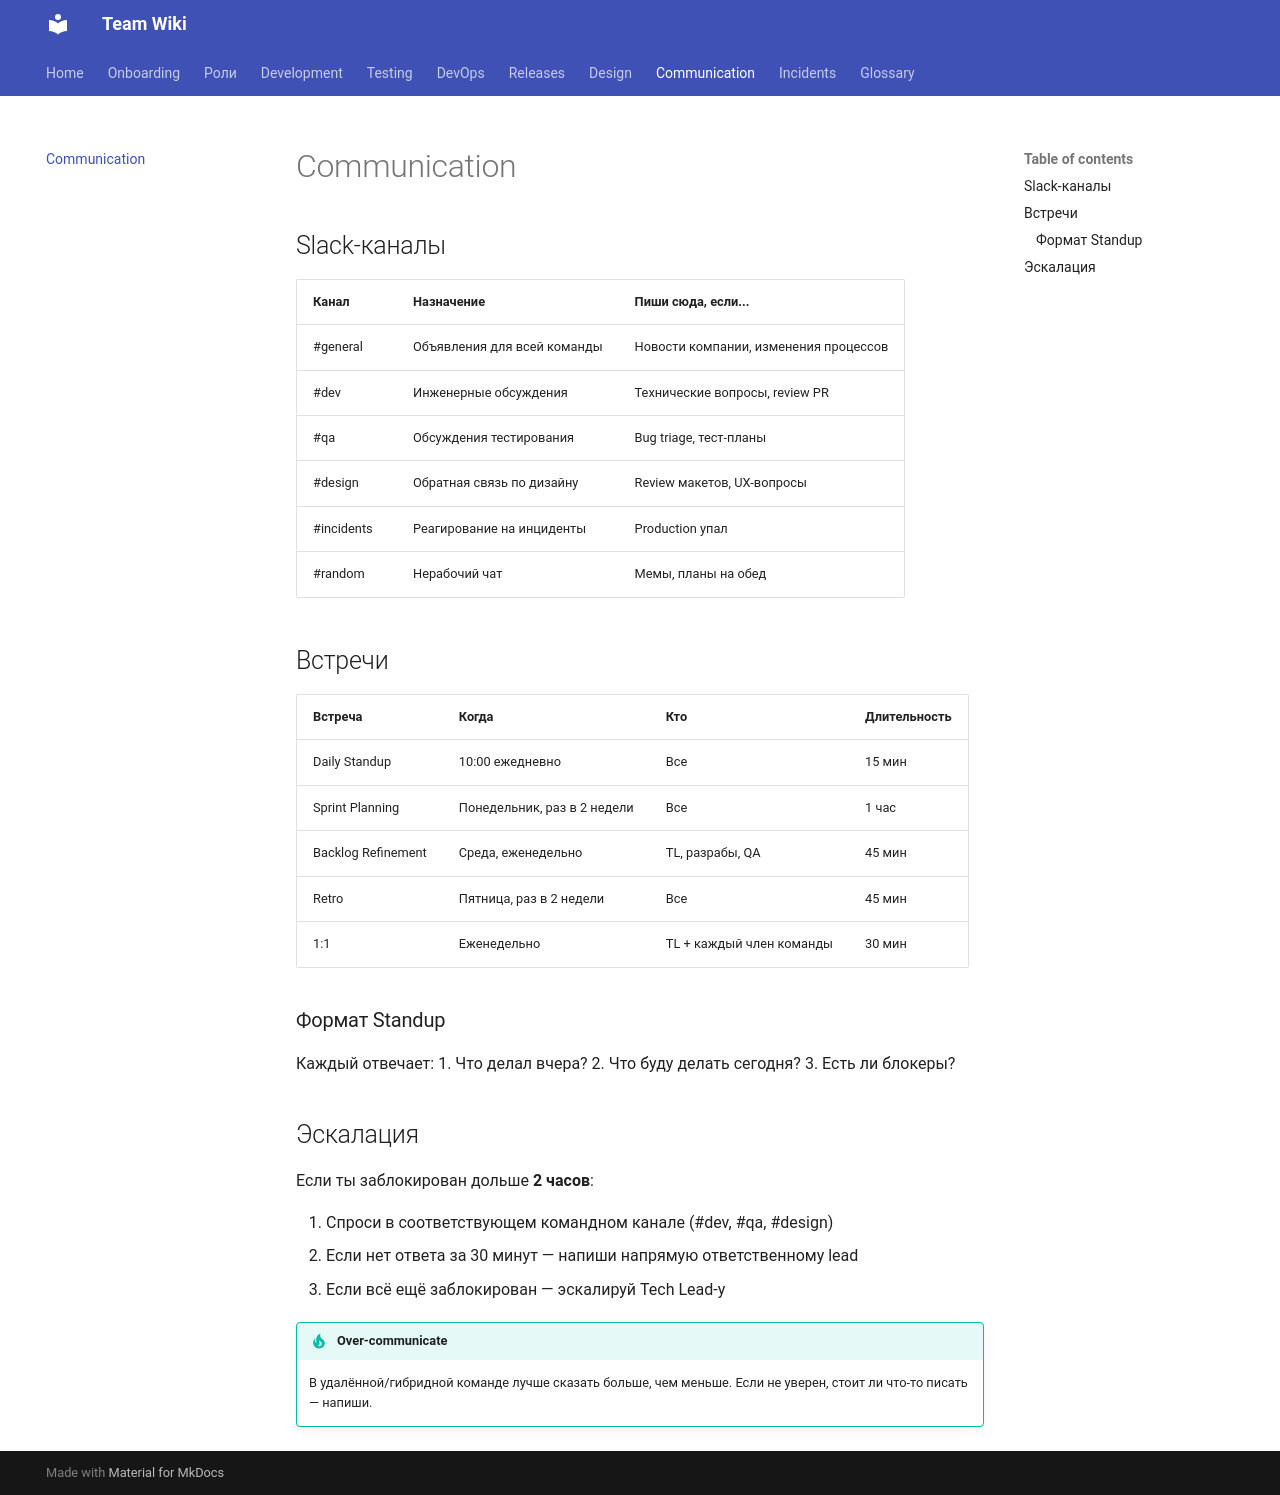

repository: nexorqk/team-wiki · page: communication/index.html · generator: mkdocs

# Communication

## Slack-каналы

| Канал | Назначение | Пиши сюда, если... |
|-------|------------|-------------------|
| #general | Объявления для всей команды | Новости компании, изменения процессов |
| #dev | Инженерные обсуждения | Технические вопросы, review PR |
| #qa | Обсуждения тестирования | Bug triage, тест-планы |
| #design | Обратная связь по дизайну | Review макетов, UX-вопросы |
| #incidents | Реагирование на инциденты | Production упал |
| #random | Нерабочий чат | Мемы, планы на обед |

## Встречи

| Встреча | Когда | Кто | Длительность |
|---------|-------|-----|--------------|
| Daily Standup | 10:00 ежедневно | Все | 15 мин |
| Sprint Planning | Понедельник, раз в 2 недели | Все | 1 час |
| Backlog Refinement | Среда, еженедельно | TL, разрабы, QA | 45 мин |
| Retro | Пятница, раз в 2 недели | Все | 45 мин |
| 1:1 | Еженедельно | TL + каждый член команды | 30 мин |

### Формат Standup

Каждый отвечает:
1. Что делал вчера?
2. Что буду делать сегодня?
3. Есть ли блокеры?

## Эскалация

Если ты заблокирован дольше **2 часов**:

1. Спроси в соответствующем командном канале (#dev, #qa, #design)
2. Если нет ответа за 30 минут — напиши напрямую ответственному lead
3. Если всё ещё заблокирован — эскалируй Tech Lead-у

!!! tip "Over-communicate"
    В удалённой/гибридной команде лучше сказать больше, чем меньше. Если не уверен, стоит ли что-то писать — напиши.
